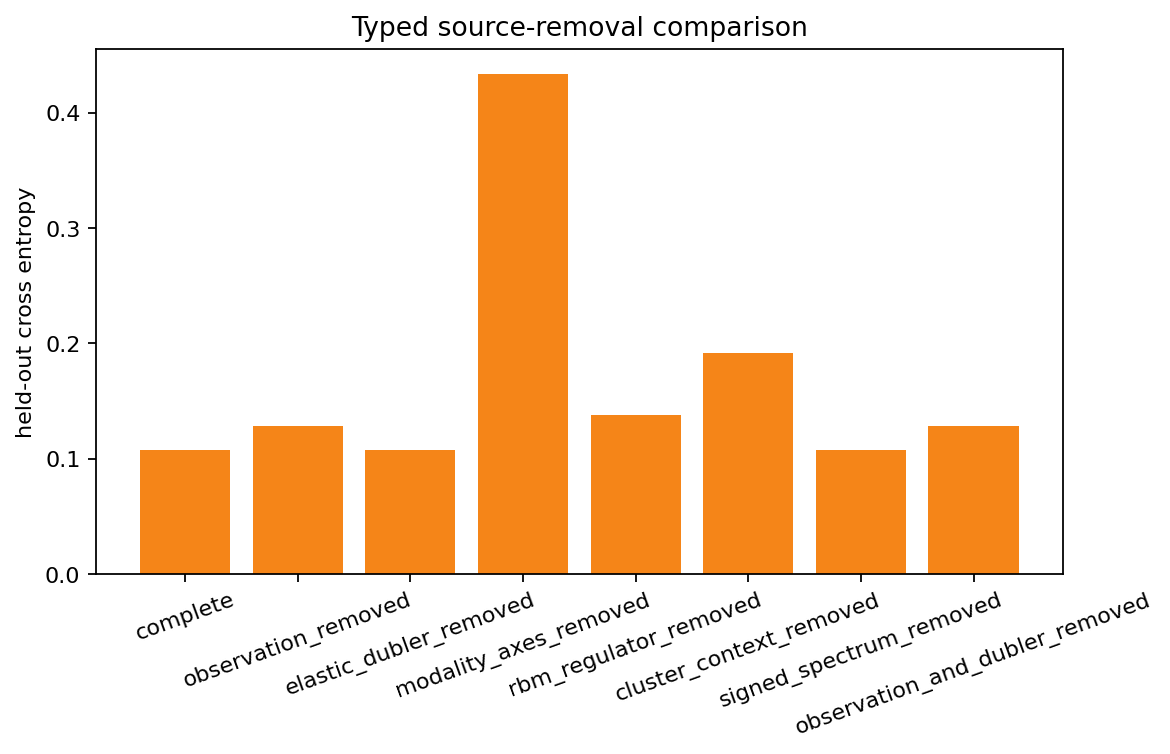

The table this chart was drawn from, first rows:
variant, accuracy, cross_entropy, brier_score, mean_confidence, predictive_entropy, expected_calibration_error, mean_reconstruction_rmse, mean_local_rbm_free_energy, mean_global_rbm_free_energy, local_rbm_reconstruction_rmse, global_rbm_reconstruction_rmse, active_clusters
complete, 1.0, 0.1076, 0.007694, 0.9022, 0.3061, 0.09781, 0.2391, -3.453, -9.873, 0.4061, 0.02664, 24.0
observation_removed, 1.0, 0.1286, 0.01162, 0.8878, 0.3287, 0.1122, 0.1828, -3.776, -9.873, 0.3334, 0.02749, 24.0
elastic_dubler_removed, 1.0, 0.1075, 0.007687, 0.9022, 0.306, 0.09777, 0.2391, -3.453, -9.873, 0.4061, 0.02664, 24.0
modality_axes_removed, 0.75, 0.4337, 0.06293, 0.7456, 0.6196, 0.0573, 0.2362, -3.453, -9.873, 0.4061, 0.02664, 24.0
rbm_regulator_removed, 1.0, 0.138, 0.01419, 0.88, 0.3145, 0.12, 0.2419, -3.453, -9.873, 0.4061, 0.02664, 24.0
cluster_context_removed, 1.0, 0.1913, 0.01834, 0.8412, 0.4606, 0.1588, 0.2461, -3.453, -9.873, 0.4061, 0.02664, 24.0
signed_spectrum_removed, 1.0, 0.1076, 0.007694, 0.9022, 0.3061, 0.09782, 0.2391, -3.453, -9.873, 0.4061, 0.02664, 24.0
observation_and_dubler_removed, 1.0, 0.1286, 0.01161, 0.8878, 0.3286, 0.1122, 0.1828, -3.776, -9.873, 0.3334, 0.02749, 24.0
